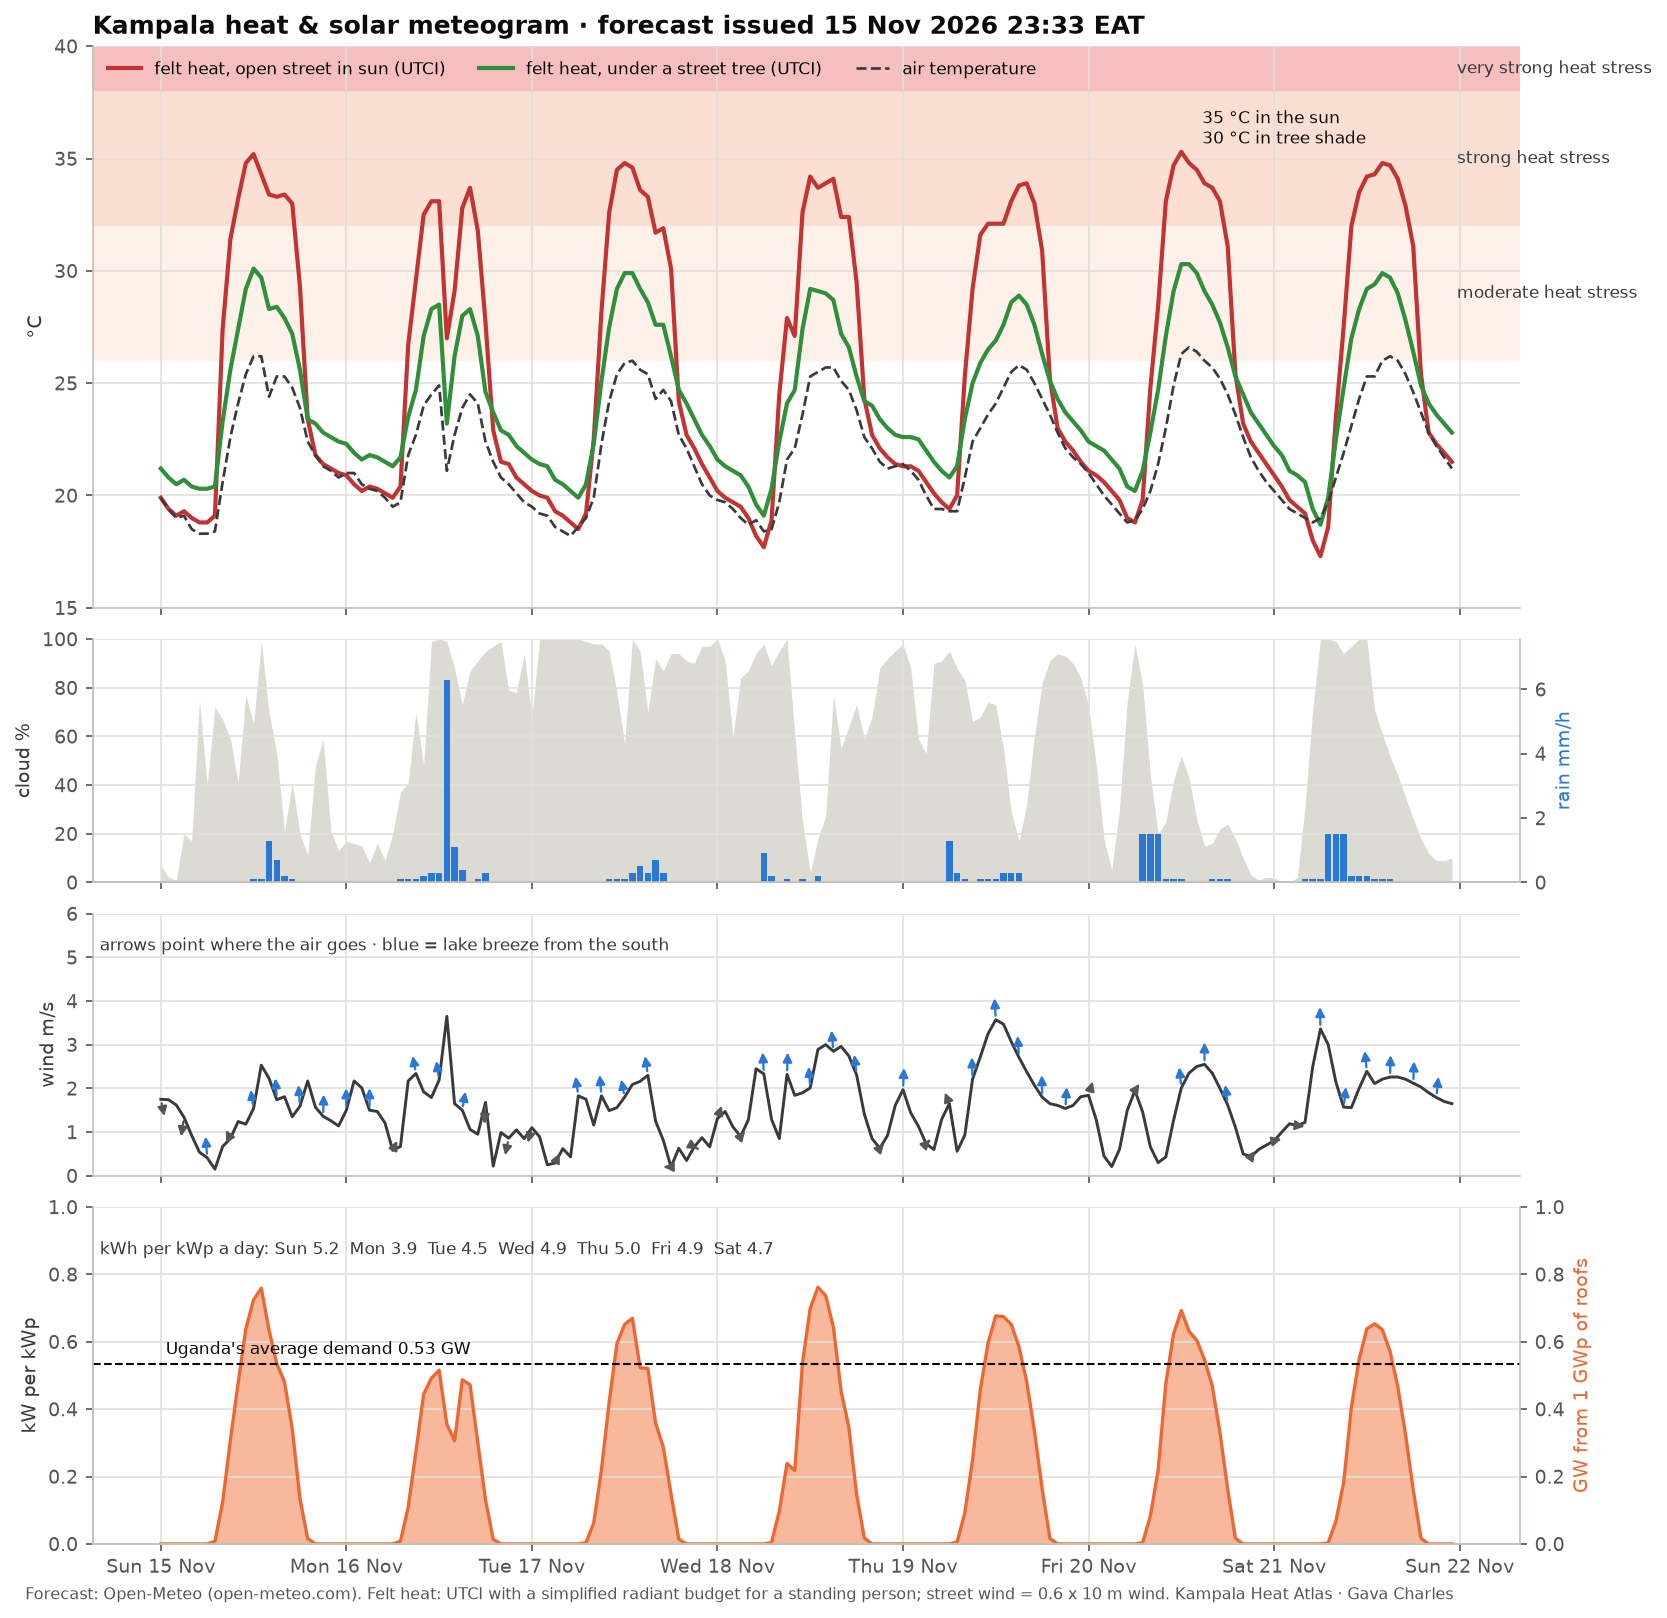

Source data for this figure (header and first rows):
time, temperature_2m, relative_humidity_2m, wind_speed_10m, wind_direction_10m, shortwave_radiation, direct_normal_irradiance, diffuse_radiation, cloud_cover, precipitation, utci_sun, utci_tree, pv_kw_per_kwp
2026-11-15 00:00:00+03:00, 19.9, 93, 1.75, 323, 0.0, 0.0, 0.0, 7, 0.0, 19.9, 21.2, 0.0
2026-11-15 01:00:00+03:00, 19.4, 95, 1.74, 321, 0.0, 0.0, 0.0, 2, 0.0, 19.4, 20.8, 0.0
2026-11-15 02:00:00+03:00, 19.0, 96, 1.62, 326, 0.0, 0.0, 0.0, 1, 0.0, 19.1, 20.5, 0.0
2026-11-15 03:00:00+03:00, 19.1, 95, 1.34, 27, 0.0, 0.0, 0.0, 20, 0.0, 19.3, 20.7, 0.0
2026-11-15 04:00:00+03:00, 18.5, 97, 0.92, 13, 0.0, 0.0, 0.0, 17, 0.0, 19.0, 20.4, 0.0
2026-11-15 05:00:00+03:00, 18.3, 98, 0.54, 56, 0.0, 0.0, 0.0, 75, 0.0, 18.8, 20.3, 0.0
2026-11-15 06:00:00+03:00, 18.3, 98, 0.41, 166, 0.0, 0.0, 0.0, 40, 0.0, 18.8, 20.3, 0.0
2026-11-15 07:00:00+03:00, 18.4, 98, 0.15, 270, 10.0, 39.0, 7.0, 72, 0.0, 19.1, 20.4, 0.00788
2026-11-15 08:00:00+03:00, 20.6, 92, 0.67, 77, 157.0, 403.3, 66.0, 67, 0.0, 27.4, 23.3, 0.1237
2026-11-15 09:00:00+03:00, 22.6, 79, 0.85, 118, 390.0, 621.4, 107.0, 59, 0.0, 31.4, 25.6, 0.3073
2026-11-15 10:00:00+03:00, 24.1, 72, 1.24, 133, 605.0, 709.5, 141.0, 41, 0.0, 33.2, 27.4, 0.4767
2026-11-15 11:00:00+03:00, 25.4, 69, 1.18, 144, 810.0, 851.6, 122.0, 77, 0.0, 34.8, 29.2, 0.6383
2026-11-15 12:00:00+03:00, 26.2, 67, 1.54, 151, 919.0, 850.4, 148.0, 65, 0.1, 35.2, 30.1, 0.7242
2026-11-15 13:00:00+03:00, 26.2, 67, 2.53, 153, 963.0, 868.1, 144.0, 99, 0.1, 34.3, 29.7, 0.7588
2026-11-15 14:00:00+03:00, 24.4, 73, 2.23, 171, 805.0, 526.3, 323.0, 70, 1.3, 33.4, 28.3, 0.6343
2026-11-15 15:00:00+03:00, 25.3, 65, 1.74, 168, 679.0, 536.5, 236.0, 53, 0.7, 33.3, 28.4, 0.5351
2026-11-15 16:00:00+03:00, 25.3, 64, 1.81, 185, 610.0, 674.2, 152.0, 21, 0.2, 33.4, 27.9, 0.4807
2026-11-15 17:00:00+03:00, 24.8, 68, 1.35, 182, 434.0, 699.0, 94.0, 41, 0.1, 33.0, 27.2, 0.342
2026-11-15 18:00:00+03:00, 23.9, 75, 1.59, 167, 171.0, 411.0, 64.0, 20, 0.0, 29.3, 25.6, 0.1347
2026-11-15 19:00:00+03:00, 22.4, 83, 2.17, 154, 20.0, 94.9, 11.0, 11, 0.0, 23.4, 23.4, 0.01576
2026-11-15 20:00:00+03:00, 21.8, 86, 1.57, 163, 0.0, 0.0, 0.0, 48, 0.0, 21.8, 23.2, 0.0
2026-11-15 21:00:00+03:00, 21.3, 87, 1.36, 186, 0.0, 0.0, 0.0, 59, 0.0, 21.4, 22.8, 0.0
2026-11-15 22:00:00+03:00, 21.1, 87, 1.26, 214, 0.0, 0.0, 0.0, 21, 0.0, 21.2, 22.6, 0.0
2026-11-15 23:00:00+03:00, 20.8, 88, 1.14, 203, 0.0, 0.0, 0.0, 13, 0.0, 21.0, 22.4, 0.0
2026-11-16 00:00:00+03:00, 21.0, 86, 1.5, 178, 0.0, 0.0, 0.0, 17, 0.0, 20.9, 22.3, 0.0
2026-11-16 01:00:00+03:00, 21.0, 87, 2.17, 172, 0.0, 0.0, 0.0, 16, 0.0, 20.5, 21.9, 0.0
2026-11-16 02:00:00+03:00, 20.5, 90, 2.01, 161, 0.0, 0.0, 0.0, 15, 0.0, 20.2, 21.6, 0.0
2026-11-16 03:00:00+03:00, 20.3, 91, 1.5, 180, 0.0, 0.0, 0.0, 8, 0.0, 20.4, 21.8, 0.0
2026-11-16 04:00:00+03:00, 20.2, 91, 1.47, 198, 0.0, 0.0, 0.0, 16, 0.0, 20.3, 21.7, 0.0
2026-11-16 05:00:00+03:00, 19.9, 92, 1.21, 218, 0.0, 0.0, 0.0, 9, 0.0, 20.1, 21.5, 0.0
2026-11-16 06:00:00+03:00, 19.5, 93, 0.58, 239, 0.0, 0.0, 0.0, 20, 0.0, 19.9, 21.3, 0.0
2026-11-16 07:00:00+03:00, 19.7, 94, 0.67, 228, 10.0, 39.2, 7.0, 37, 0.1, 20.4, 21.7, 0.00788
2026-11-16 08:00:00+03:00, 21.8, 87, 2.17, 161, 138.0, 347.2, 60.0, 41, 0.1, 26.7, 23.5, 0.1087
2026-11-16 09:00:00+03:00, 22.7, 78, 2.34, 146, 347.0, 491.1, 124.0, 70, 0.1, 29.6, 24.7, 0.2734
2026-11-16 10:00:00+03:00, 24.0, 75, 1.92, 152, 564.0, 571.6, 191.0, 48, 0.2, 32.5, 27.1, 0.4444
2026-11-16 11:00:00+03:00, 24.5, 75, 1.79, 150, 624.0, 353.5, 339.0, 99, 0.3, 33.1, 28.3, 0.4917
2026-11-16 12:00:00+03:00, 24.9, 72, 2.19, 153, 654.0, 284.0, 397.0, 100, 0.3, 33.1, 28.5, 0.5154
2026-11-16 13:00:00+03:00, 21.1, 87, 3.65, 161, 451.0, 92.4, 364.0, 99, 6.3, 27.0, 23.2, 0.3554
2026-11-16 14:00:00+03:00, 22.7, 85, 1.65, 166, 389.0, 123.5, 276.0, 88, 1.1, 29.1, 26.2, 0.3065
2026-11-16 15:00:00+03:00, 23.9, 79, 1.5, 210, 618.0, 340.7, 337.0, 73, 0.4, 32.8, 28.0, 0.487
2026-11-16 16:00:00+03:00, 24.5, 76, 1.06, 225, 600.0, 598.2, 194.0, 87, 0.0, 33.7, 28.3, 0.4728
2026-11-16 17:00:00+03:00, 24.1, 76, 0.95, 3, 384.0, 446.2, 167.0, 91, 0.1, 31.8, 27.1, 0.3026
2026-11-16 18:00:00+03:00, 22.4, 85, 1.68, 10, 166.0, 318.5, 83.0, 95, 0.3, 27.7, 24.6, 0.1308
2026-11-16 19:00:00+03:00, 21.5, 92, 0.22, 27, 17.0, 31.5, 14.0, 97, 0.0, 22.9, 23.7, 0.0134
2026-11-16 20:00:00+03:00, 20.8, 95, 0.99, 45, 0.0, 0.0, 0.0, 99, 0.0, 21.5, 22.9, 0.0
2026-11-16 21:00:00+03:00, 20.5, 97, 0.86, 36, 0.0, 0.0, 0.0, 79, 0.0, 21.4, 22.7, 0.0
2026-11-16 22:00:00+03:00, 20.1, 97, 1.05, 59, 0.0, 0.0, 0.0, 78, 0.0, 20.8, 22.2, 0.0
2026-11-16 23:00:00+03:00, 19.7, 98, 0.85, 45, 0.0, 0.0, 0.0, 94, 0.0, 20.5, 21.9, 0.0
2026-11-17 00:00:00+03:00, 19.5, 99, 1.1, 43, 0.0, 0.0, 0.0, 68, 0.0, 20.2, 21.6, 0.0
2026-11-17 01:00:00+03:00, 19.2, 100, 0.89, 38, 0.0, 0.0, 0.0, 100, 0.0, 20.0, 21.4, 0.0
2026-11-17 02:00:00+03:00, 19.1, 100, 0.25, 360, 0.0, 0.0, 0.0, 100, 0.0, 19.9, 21.3, 0.0
2026-11-17 03:00:00+03:00, 18.6, 100, 0.29, 239, 0.0, 0.0, 0.0, 100, 0.0, 19.3, 20.7, 0.0
2026-11-17 04:00:00+03:00, 18.4, 100, 0.62, 284, 0.0, 0.0, 0.0, 100, 0.0, 19.1, 20.5, 0.0
2026-11-17 05:00:00+03:00, 18.2, 99, 0.43, 234, 0.0, 0.0, 0.0, 100, 0.0, 18.8, 20.2, 0.0
2026-11-17 06:00:00+03:00, 18.6, 98, 1.83, 154, 0.0, 0.0, 0.0, 100, 0.0, 18.5, 19.9, 0.0
2026-11-17 07:00:00+03:00, 19.0, 98, 1.75, 182, 5.0, 0.0, 5.0, 99, 0.0, 19.2, 20.5, 0.00394
2026-11-17 08:00:00+03:00, 19.9, 96, 1.16, 205, 79.0, 31.3, 72.0, 98, 0.0, 22.5, 22.3, 0.06225
2026-11-17 09:00:00+03:00, 22.3, 86, 1.83, 163, 279.0, 192.1, 192.0, 98, 0.0, 28.2, 25.1, 0.2199
2026-11-17 10:00:00+03:00, 24.2, 74, 1.49, 140, 535.0, 468.5, 230.0, 95, 0.1, 32.6, 27.5, 0.4216
2026-11-17 11:00:00+03:00, 25.4, 70, 1.56, 140, 754.0, 669.8, 215.0, 78, 0.1, 34.5, 29.2, 0.5942
... 108 more rows
